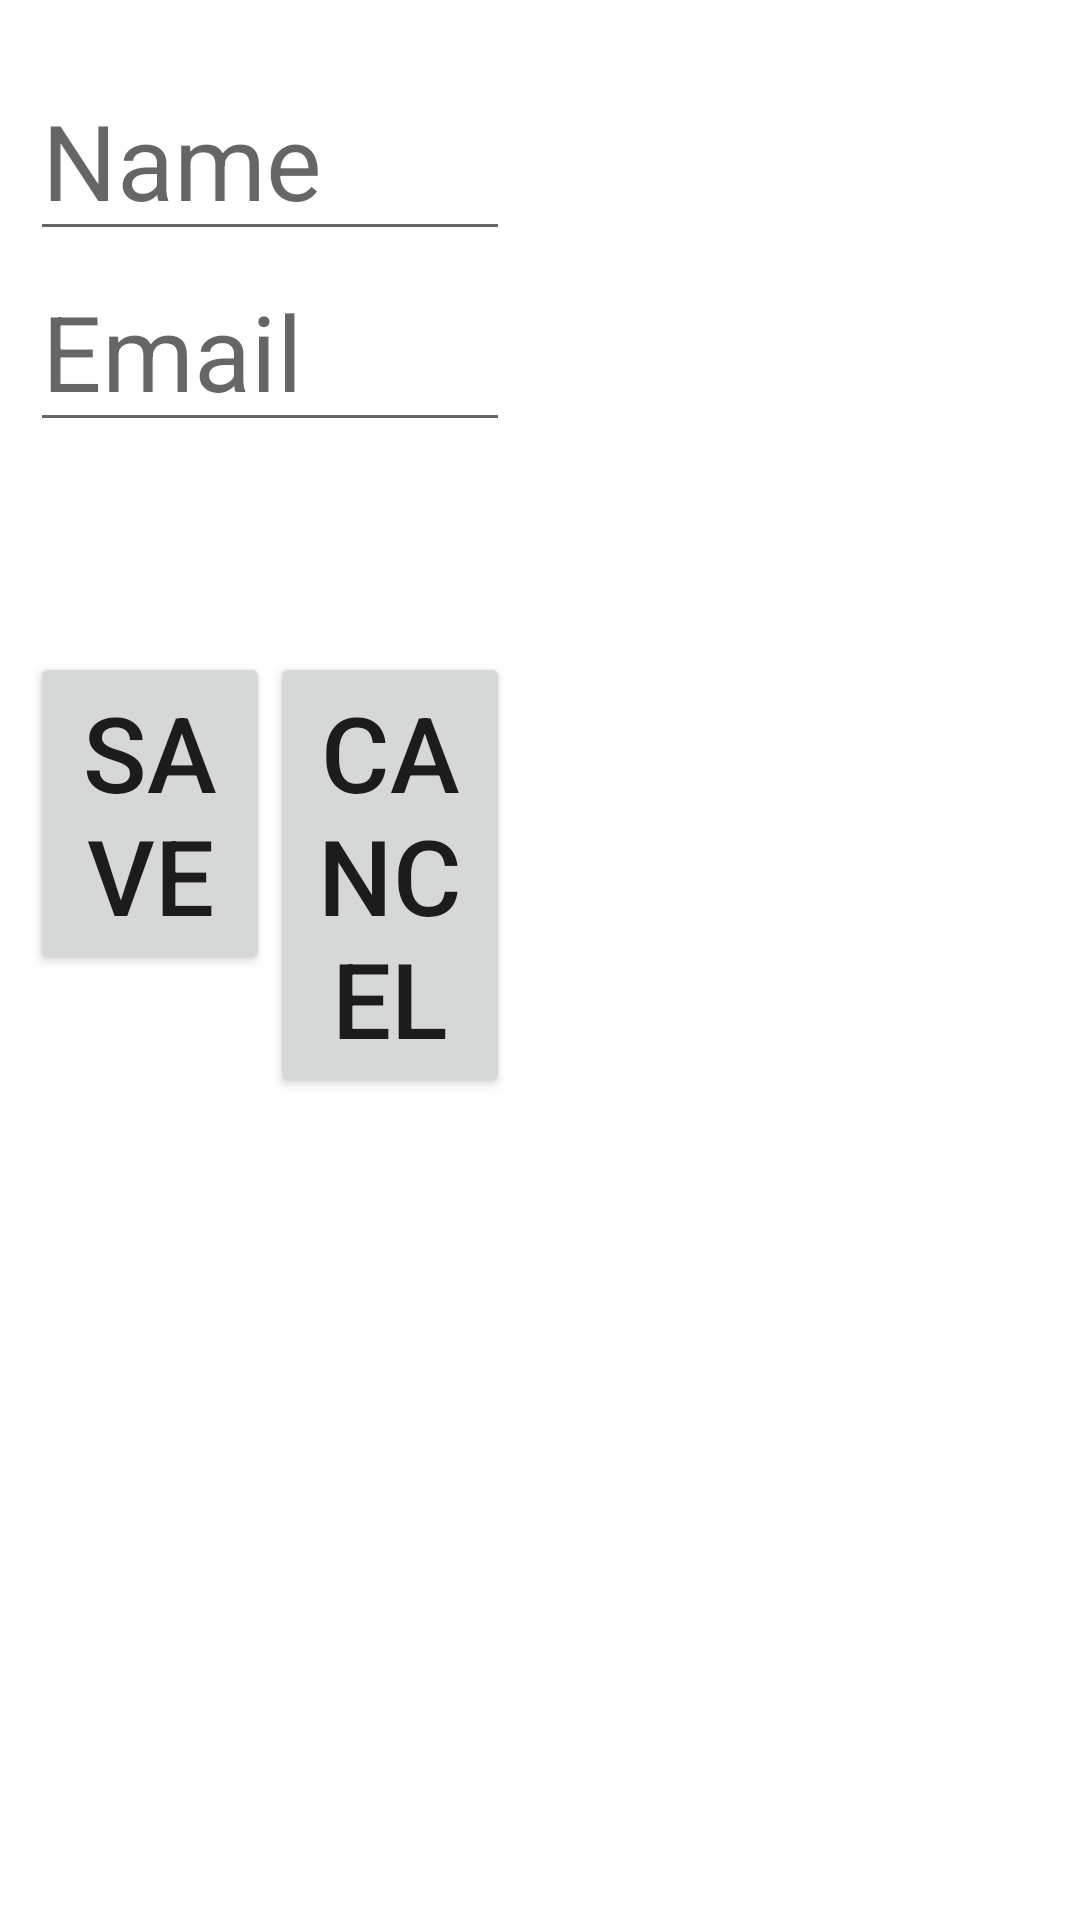

This screen was rendered from an Android layout file. Write that file and the resources it references.
<!-- AndroidManifest.xml: fallback theme Theme.MaterialComponents.DayNight.NoActionBar -->
<!-- res/layout/add_contact_info.xml -->
<?xml version="1.0" encoding="utf-8"?>
<LinearLayout xmlns:android="http://schemas.android.com/apk/res/android"
              android:orientation="horizontal"
              android:layout_width="match_parent"
              android:layout_height="match_parent">

    <LinearLayout android:orientation="vertical"
            android:layout_width="0dp"
            android:layout_height="fill_parent"
            android:layout_weight="1"
            android:layout_gravity="left"
            android:paddingLeft="10dp"
            android:paddingRight="10dp">
        <EditText
                android:id="@+id/name"
                android:layout_width="match_parent"
                android:layout_height="wrap_content"
                android:layout_marginTop="20dp"
                android:inputType="textCapWords"
                android:textSize="35dp"
                android:hint="Name"/>

        <EditText
                android:id="@+id/email"
                android:layout_width="match_parent"
                android:layout_height="wrap_content"
                android:inputType="textWebEmailAddress"
                android:textSize="35dp"
                android:hint="Email" />

        <LinearLayout android:orientation="horizontal"
                android:layout_width="fill_parent"
                android:layout_height="wrap_content"
                android:layout_marginTop="70dp">
            <Button
                    android:id="@+id/save"
                    android:layout_width="fill_parent"
                    android:layout_height="wrap_content"
                    android:layout_weight="1"
                    android:onClick="save"
                    android:textSize="35dp"
                    android:text="@string/save" />

            <Button
                    android:id="@+id/cancel"
                    android:layout_width="fill_parent"
                    android:layout_height="wrap_content"
                    android:layout_weight="1"
                    android:onClick="cancel"
                    android:textSize="35dp"
                    android:text="@string/cancel" />
        </LinearLayout>

    </LinearLayout>

    <LinearLayout android:orientation="vertical"
            android:layout_width="0dp"
            android:layout_height="fill_parent"
            android:layout_weight="1"
            android:layout_gravity="right"
            android:paddingLeft="10dp"
            android:paddingRight="10dp">
        <ImageView
                android:id="@+id/image"
                android:layout_width="wrap_content"
                android:layout_height="wrap_content"
                android:layout_marginTop="20dp"
                android:src="@drawable/ic_launcher"
                android:contentDescription="@string/app_name" />
    </LinearLayout>

</LinearLayout>
<!-- resources referenced by this layout -->
<resources>
  <string name="app_name">PictureFrame</string>
  <string name="cancel">Cancel</string>
  <string name="save">Save</string>
</resources>
